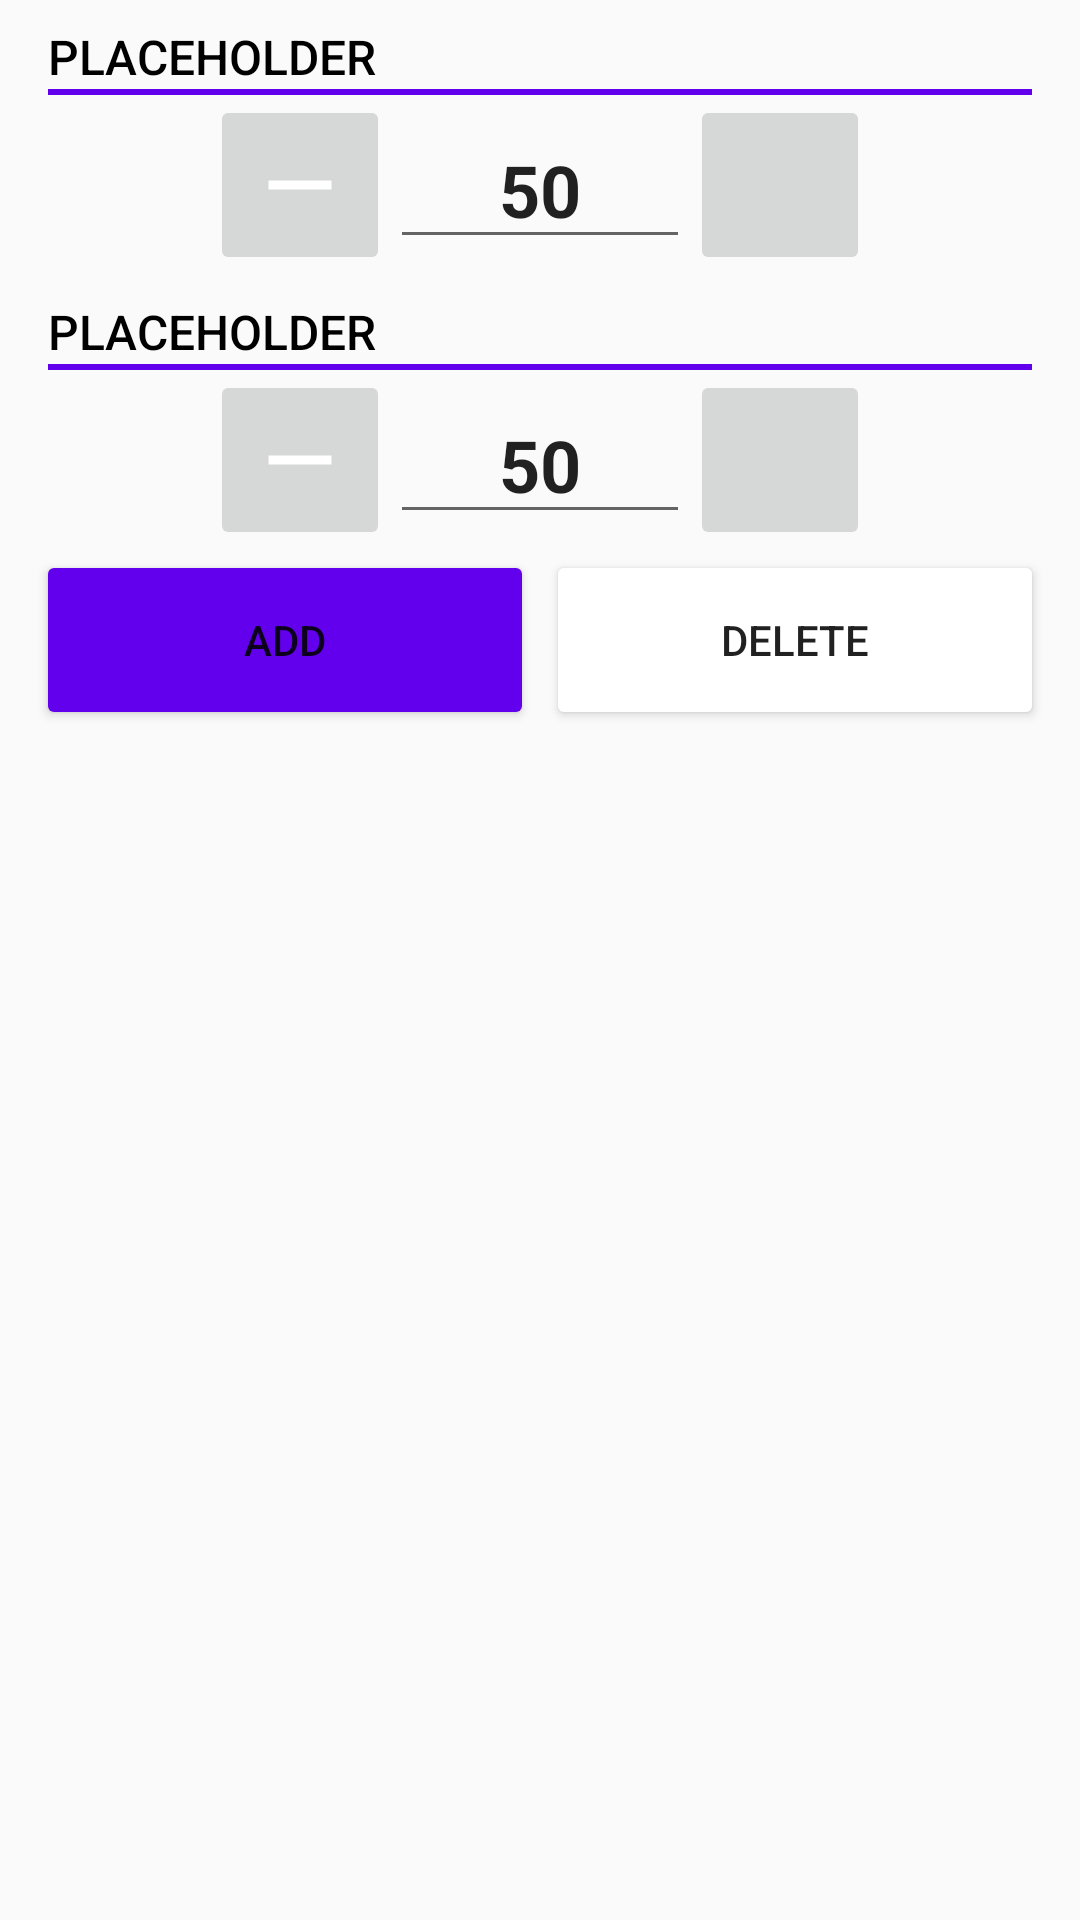

This screen was rendered from an Android layout file. Write that file and the resources it references.
<!-- AndroidManifest.xml: application theme AppTheme -->
<!-- res/layout/content_set_editor.xml -->
<?xml version="1.0" encoding="utf-8"?>
<androidx.constraintlayout.widget.ConstraintLayout xmlns:android="http://schemas.android.com/apk/res/android"
        xmlns:app="http://schemas.android.com/apk/res-auto"
        android:layout_width="match_parent"
        android:layout_height="match_parent">

    <include
            android:id="@+id/weight_picker"
            layout="@layout/content_number_picker"
            android:layout_width="match_parent"
            android:layout_height="wrap_content"
            android:layout_marginStart="16dp"
            android:layout_marginTop="8dp"
            android:layout_marginEnd="16dp"
            app:layout_constraintTop_toTopOf="parent" />

    <include
            android:id="@+id/reps_picker"
            layout="@layout/content_number_picker"
            android:layout_width="match_parent"
            android:layout_height="wrap_content"
            android:layout_marginStart="16dp"
            android:layout_marginTop="8dp"
            android:layout_marginEnd="16dp"
            app:layout_constraintTop_toBottomOf="@id/weight_picker"
            />

    <androidx.constraintlayout.widget.ConstraintLayout
            android:layout_width="match_parent"
            android:layout_height="60dp"
            app:layout_constraintEnd_toEndOf="parent"
            app:layout_constraintStart_toStartOf="parent"
            app:layout_constraintTop_toBottomOf="@id/reps_picker"
            android:paddingStart="@dimen/gutter_margin"
            android:paddingEnd="@dimen/gutter_margin"
            >


        <Button
                android:id="@+id/update_button"
                android:layout_width="0dp"
                android:layout_height="match_parent"
                android:text="Add"
                app:layout_constraintStart_toStartOf="parent"
                app:layout_constraintEnd_toStartOf="@id/delete_button"
                app:layout_constraintTop_toTopOf="parent"
                android:backgroundTint="@color/colorPrimary"
                />

        <Button
                android:id="@+id/delete_button"
                android:layout_width="0dp"
                android:layout_height="match_parent"
                android:layout_marginStart="4dp"
                android:text="Delete"
                app:layout_constraintStart_toEndOf="@id/update_button"
                app:layout_constraintEnd_toEndOf="parent"
                app:layout_constraintTop_toTopOf="parent"
                android:backgroundTint="@color/delete_button"
                />


    </androidx.constraintlayout.widget.ConstraintLayout>


</androidx.constraintlayout.widget.ConstraintLayout>
<!-- res/layout/content_number_picker.xml (included above) -->
<?xml version="1.0" encoding="utf-8"?>
<androidx.constraintlayout.widget.ConstraintLayout xmlns:android="http://schemas.android.com/apk/res/android"
        xmlns:app="http://schemas.android.com/apk/res-auto"
        xmlns:tools="http://schemas.android.com/tools"
        android:layout_width="match_parent"
        android:layout_height="wrap_content">

    <TextView
            android:id="@+id/date_title"
            android:layout_width="match_parent"
            android:layout_height="wrap_content"
            android:text="PLACEHOLDER"
            style="@style/TextDark"
            app:layout_constraintStart_toStartOf="parent"
            app:layout_constraintTop_toTopOf="parent" />

    <ImageView
            android:id="@+id/underline"
            android:layout_width="match_parent"
            android:layout_height="2dp"
            android:src="@color/colorPrimary"
            app:layout_constraintTop_toBottomOf="@id/date_title" />

    <androidx.constraintlayout.widget.ConstraintLayout
            android:layout_width="wrap_content"
            android:layout_height="wrap_content"
            app:layout_constraintEnd_toEndOf="parent"
            app:layout_constraintStart_toStartOf="parent"
            app:layout_constraintTop_toBottomOf="@id/underline">

        <ImageButton
                android:id="@+id/decrement_button"
                android:layout_width="60dp"
                android:layout_height="60dp"
                android:src="@drawable/ic_subtract"
                app:layout_constraintStart_toStartOf="parent"
                app:layout_constraintTop_toTopOf="parent"
                android:scaleType="fitCenter"
                />

        <EditText
                android:id="@+id/number_text"
                android:layout_width="100dp"
                android:layout_height="match_parent"
                android:textAlignment="center"
                android:gravity="center"
                android:textSize="24sp"
                android:textStyle="bold"
                app:layout_constraintBottom_toBottomOf="parent"
                app:layout_constraintStart_toEndOf="@id/decrement_button"
                app:layout_constraintTop_toTopOf="parent"
                android:inputType="number"
                android:selectAllOnFocus="true"
                android:imeOptions="actionDone"
                tools:text="50"
                />

        <ImageButton
                android:id="@+id/increment_button"
                android:layout_width="60dp"
                android:layout_height="60dp"
                android:src="@drawable/ic_add_24dp"
                app:layout_constraintStart_toEndOf="@id/number_text"
                app:layout_constraintTop_toTopOf="parent"
                android:scaleType="fitCenter"
                />


    </androidx.constraintlayout.widget.ConstraintLayout>


</androidx.constraintlayout.widget.ConstraintLayout>
<!-- resources referenced by this layout -->
<resources>
  <dimen name="gutter_margin">12dp</dimen>
  <!-- drawable ic_add_24dp (drawable) -->
  <vector xmlns:android="http://schemas.android.com/apk/res/android"
          android:width="24dp"
          android:height="24dp"
          android:viewportWidth="24.0"
          android:viewportHeight="24.0">
      <path
          android:fillColor="@color/menu_item_light"
          android:pathData="M19,13h-6v6h-2v-6H5v-2h6V5h2v6h6v2z"/>
  </vector>
  <!-- drawable ic_subtract (drawable) -->
  <vector xmlns:android="http://schemas.android.com/apk/res/android"
          android:width="24dp"
          android:height="24dp"
          android:viewportWidth="24.0"
          android:viewportHeight="24.0">
      <path
          android:fillColor="@android:color/white"
          android:pathData="M19,13H5v-2h14v2z"/>
  </vector>
  <style name="TextDark" parent="@style/TextAppearance.AppCompat.Title">
          <item name="android:textColor">@android:color/black</item>
          <item name="android:textSize">16sp</item>
          <item name="android:textStyle">normal</item>
      </style>
  <style name="AppTheme" parent="@style/Theme.AppCompat.Light.NoActionBar">
          
          <item name="colorPrimary">@color/light_green</item>
          <item name="colorPrimaryDark">@color/dark_green</item>
          <item name="colorAccent">@color/red</item>
          <item name="android:statusBarColor">@color/black_lighter_20</item>
          <item name="android:actionMenuTextColor">@android:color/white</item>
  
      </style>
  <color name="light_green">#0BCA89</color>
  <color name="dark_green">#056343</color>
  <color name="red">#D81B60</color>
  <color name="black_lighter_20">#141414</color>
  <!-- not gathered from this repository: default colours our renderer supplied (Android Studio template values) -->
  <color name="colorPrimary">#FF6200EE</color>
</resources>
